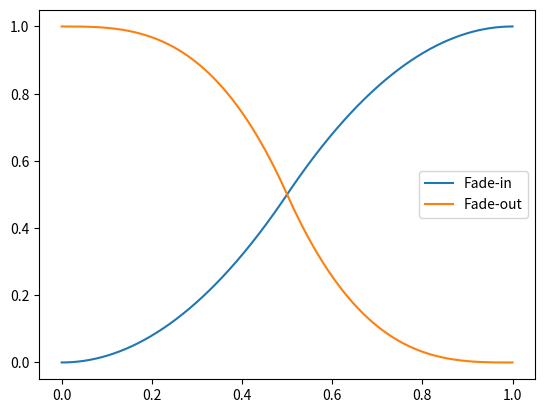

The matplotlib source for this figure:
# SCURVEFADE
# This script demonstrates one approach to creating S-curve fades.
# This method involves concatenating a convex fade with a concave
# fade.
#
# See also LINEARFADE, EXPONENTIALFADE, SINECURVEFADE

import numpy as np
import matplotlib.pyplot as plt

Fs = 44100 # Arbitrary sampling rate

# S-curve fade-in
numSamples = round(1 * Fs) # 1 sec. fade, round to whole sample
halfSamples = round(numSamples/2)
a = np.linspace(0, 1, halfSamples)
x = 2 # can be any number >= 1
concave = 0.5 * pow(a, x)
convex = 0.5 * (1 - pow((1-a), x)) + 0.5
# fadeIn = np.concatenate(concave, convex)
fadeIn = np.hstack((concave, convex))

# S-curve fade-out
x = 3 # can be any number >= 1
convex = 0.5 * (1 - pow(a, x)) + 0.5
concave = 0.5 * pow(1 - a, x)
# fadeOut = np.concatenate(convex, concave)
fadeOut = np.hstack((convex, concave))

# Plot the S-curve
t = np.linspace(0, 1, numSamples)
plt.plot(t, fadeIn, t, fadeOut)
plt.legend(['Fade-in', 'Fade-out'])
plt.show()